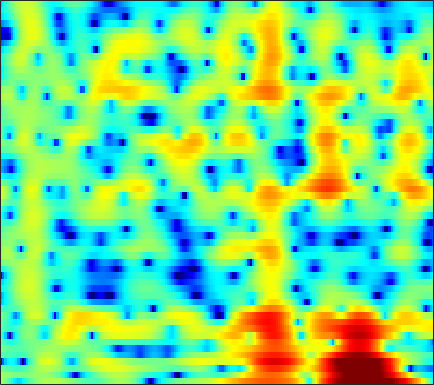

Source data for this figure (header and first rows):
1.6689, 0.91992, -0.24518, -1.6072, -2.7542, -4.4318, -6.1343, -7.1731, -7.7473, -7.1849, -5.8922, -4.806, -3.4382, -2.2403, -1.4796, -0.61244, 0.1133, 0.57076, 1.0767, 1.4846, 1.8061, 1.9857, 2.1468, 2.2216
1.627, 1.31, 0.8916, 0.4938, 0.2252, -0.08057, -0.3083, -0.4224, -0.4929, -0.4752, -0.3793, -0.265, -0.07186, 0.1515, 0.3242, 0.5423, 0.7344, 0.8545, 0.9676, 1.017, 0.9832, 0.9013, 0.7065, 0.396
-0.6074, -1.116, -1.683, -2.147, -2.436, -2.751, -2.98, -3.086, -3.111, -2.97, -2.643, -2.278, -1.661, -0.9532, -0.4117, 0.2879, 0.9185, 1.335, 1.79, 2.115, 2.306, 2.358, 2.304, 2.117
-19.96, -12.39, -8.211, -6.257, -5.569, -5.401, -6.034, -7.093, -9.642, -14.72, -25.26, -15.95, -8.766, -4.707, -2.559, -0.4059, 1.195, 2.126, 3.079, 3.75, 4.167, 4.318, 4.321, 4.096
-1.727, -1.985, -2.176, -2.289, -2.359, -2.476, -2.623, -2.743, -2.898, -2.955, -2.826, -2.579, -2.052, -1.356, -0.7717, 0.01026, 0.7341, 1.216, 1.757, 2.178, 2.46, 2.576, 2.599, 2.471
-0.1462, -0.6014, -1.117, -1.533, -1.773, -1.994, -2.102, -2.109, -2.041, -1.889, -1.672, -1.478, -1.19, -0.8836, -0.6402, -0.312, 0.01301, 0.2468, 0.5323, 0.795, 1.022, 1.163, 1.313, 1.42
-0.897, -1.9, -3.146, -4.106, -4.503, -4.54, -4.116, -3.628, -2.896, -2.193, -1.59, -1.21, -0.8031, -0.5408, -0.4249, -0.3558, -0.3524, -0.3649, -0.3698, -0.3103, -0.1398, 0.08159, 0.4939, 1.003
-1.775, -3.964, -7.99, -14.88, -22.09, -12.95, -7.688, -5.311, -3.113, -1.6, -0.5738, -0.07552, 0.3333, 0.4333, 0.2919, -0.2235, -1.157, -2.17, -4, -6.23, -7.651, -6.913, -4.293, -1.618
-0.9865, -1.804, -2.827, -3.61, -3.934, -3.983, -3.605, -3.131, -2.373, -1.591, -0.8775, -0.4421, -0.05546, 0.08159, 0.001668, -0.3865, -1.159, -1.978, -3.346, -4.786, -5.597, -5.31, -3.825, -1.913
-1.051, -1.524, -2.378, -3.427, -4.292, -5.452, -6.274, -6.31, -5.435, -3.908, -2.297, -1.207, -0.05518, 0.7382, 1.119, 1.373, 1.365, 1.222, 0.8834, 0.4392, -0.02355, -0.327, -0.6167, -0.7321
-0.5137, -0.8797, -1.723, -3.036, -4.399, -6.982, -10.38, -11.61, -8.495, -4.584, -1.725, -0.09014, 1.555, 2.699, 3.276, 3.728, 3.848, 3.733, 3.308, 2.564, 1.464, 0.332, -1.786, -5.088
-3.553, -3.355, -3.127, -2.975, -2.879, -2.709, -2.417, -2.062, -1.38, -0.5146, 0.43, 1.092, 1.843, 2.43, 2.742, 2.956, 2.947, 2.786, 2.375, 1.746, 0.895, 0.1206, -1.03, -2.185
-8.879, -7.422, -5.66, -4.183, -3.249, -2.155, -1.205, -0.5594, 0.2227, 0.909, 1.52, 1.915, 2.333, 2.605, 2.708, 2.705, 2.539, 2.31, 1.877, 1.312, 0.6446, 0.1146, -0.5814, -1.213
-10.46, -8.298, -5.96, -4.051, -2.832, -1.442, -0.2686, 0.491, 1.363, 2.08, 2.627, 2.938, 3.225, 3.346, 3.325, 3.145, 2.787, 2.4, 1.723, 0.8713, -0.1398, -0.9892, -2.198, -3.41
-6.357, -5.519, -4.244, -2.934, -1.954, -0.7138, 0.4112, 1.161, 2.02, 2.728, 3.266, 3.546, 3.767, 3.806, 3.71, 3.412, 2.905, 2.378, 1.458, 0.2627, -1.272, -2.712, -5.15, -8.459
-8.079, -7.147, -5.555, -3.851, -2.632, -1.153, 0.137, 0.9707, 1.907, 2.638, 3.184, 3.474, 3.686, 3.71, 3.607, 3.3, 2.8, 2.292, 1.438, 0.3636, -0.9385, -2.061, -3.751, -5.605
-18.34, -12.46, -8.044, -5.097, -3.4, -1.595, -0.1741, 0.695, 1.64, 2.356, 2.863, 3.127, 3.324, 3.345, 3.247, 2.965, 2.522, 2.089, 1.39, 0.5724, -0.3194, -1.008, -1.924, -2.757
-5.65, -4.976, -3.745, -2.437, -1.519, -0.4342, 0.4884, 1.07, 1.709, 2.234, 2.619, 2.815, 2.963, 2.96, 2.849, 2.555, 2.085, 1.617, 0.8546, -0.03247, -0.9977, -1.719, -2.578, -3.229
-0.6162, -0.3707, 0.01182, 0.4171, 0.6852, 0.992, 1.231, 1.387, 1.587, 1.81, 2.092, 2.307, 2.551, 2.69, 2.686, 2.481, 2, 1.432, 0.3652, -1.096, -2.993, -4.677, -7.012, -8.57
1.18, 1.58, 1.891, 1.922, 1.759, 1.276, 0.4894, -0.2302, -1.12, -1.504, -0.9442, -0.07646, 1.178, 2.2, 2.72, 3.034, 2.899, 2.494, 1.515, -0.02858, -2.245, -4.5, -8.441, -11.88
0.5222, 1.197, 1.674, 1.66, 1.321, 0.3326, -1.458, -3.626, -8.503, -18.17, -9.215, -4.609, -0.9748, 1.218, 2.271, 3.091, 3.386, 3.309, 2.864, 2.094, 1.083, 0.2283, -0.8562, -1.724
-0.5397, 0.004157, 0.4824, 0.6894, 0.6531, 0.3637, -0.1483, -0.6206, -1.111, -1.24, -0.8012, -0.1555, 0.8224, 1.717, 2.231, 2.675, 2.829, 2.756, 2.428, 1.865, 1.102, 0.446, -0.5281, -1.581
-1.354, -0.8824, -0.3805, 0.01476, 0.2372, 0.4728, 0.6629, 0.8022, 0.9905, 1.273, 1.59, 1.861, 2.215, 2.508, 2.647, 2.708, 2.578, 2.347, 1.85, 1.128, 0.1862, -0.6561, -1.975, -3.474
-2.348, -1.909, -1.403, -0.9841, -0.6676, -0.2153, 0.2835, 0.6911, 1.236, 1.764, 2.27, 2.588, 2.933, 3.152, 3.229, 3.173, 2.926, 2.602, 1.967, 1.09, -0.06554, -1.141, -2.859, -5.006
-3.147, -3.239, -3.449, -3.612, -3.499, -2.941, -1.972, -1.113, 0.1094, 1.19, 2.126, 2.698, 3.288, 3.671, 3.825, 3.833, 3.631, 3.332, 2.729, 1.883, 0.7662, -0.2578, -1.913, -3.971
-3.508, -4.866, -7.589, -11.84, -15.55, -12.63, -7.451, -4.704, -2.048, -0.06425, 1.381, 2.228, 3.078, 3.641, 3.881, 4.003, 3.891, 3.665, 3.184, 2.497, 1.645, 0.8889, -0.2567, -1.484
-1.576, -2.827, -4.769, -6.693, -7.491, -7.043, -5.325, -3.824, -1.958, -0.4087, 0.8959, 1.678, 2.49, 3.045, 3.299, 3.429, 3.321, 3.1, 2.639, 2.024, 1.289, 0.6864, -0.1313, -0.9599
1.506, 0.6626, -0.4744, -1.442, -1.991, -2.38, -2.295, -1.983, -1.185, -0.1999, 0.821, 1.537, 2.307, 2.835, 3.064, 3.088, 2.83, 2.453, 1.736, 0.8501, -0.1551, -0.8778, -1.772, -2.537
3.957, 3.03, 1.65, 0.09117, -1.25, -3.072, -4.433, -4.568, -3.366, -1.283, 0.6157, 1.822, 3.03, 3.786, 4.044, 3.97, 3.431, 2.697, 1.258, -0.695, -3.036, -4.747, -6.221, -6.393
3.893, 3.018, 1.642, -0.2438, -2.071, -5.551, -10.8, -13.18, -7.154, -2.609, 0.448, 2.036, 3.562, 4.473, 4.783, 4.751, 4.148, 3.285, 1.482, -1.295, -5.632, -10.56, -14.9, -9.653
-0.4988, -0.88, -1.577, -2.341, -2.926, -3.539, -3.739, -3.428, -2.607, -1.249, 0.1559, 1.164, 2.262, 3.021, 3.373, 3.526, 3.296, 2.884, 2.04, 0.9029, -0.3069, -1.133, -1.871, -2.154
-5.925, -6.062, -6.526, -6.952, -7.125, -6.895, -6.173, -5.298, -3.925, -2.513, -1.164, -0.2458, 0.7902, 1.606, 2.06, 2.432, 2.582, 2.556, 2.372, 2.062, 1.71, 1.435, 1.136, 0.89
-9.545, -10.22, -11.88, -14.84, -17.67, -17.59, -12.82, -9.895, -6.666, -4.31, -2.423, -1.308, -0.1085, 0.8352, 1.376, 1.883, 2.22, 2.361, 2.43, 2.406, 2.304, 2.204, 2.064, 1.928
-8.914, -9.44, -10.54, -12.02, -13, -12.57, -10.27, -8.06, -5.628, -3.562, -1.947, -0.9507, 0.1074, 0.9038, 1.353, 1.79, 2.064, 2.184, 2.245, 2.228, 2.138, 2.059, 1.918, 1.8
-5.609, -5.491, -5.425, -5.277, -5.063, -4.518, -3.692, -2.977, -1.882, -0.8505, 0.04024, 0.606, 1.205, 1.585, 1.756, 1.876, 1.854, 1.785, 1.643, 1.44, 1.216, 1.015, 0.7389, 0.4668
-2.056, -1.871, -1.688, -1.47, -1.184, -0.7049, -0.04936, 0.4423, 1.127, 1.704, 2.172, 2.37, 2.436, 2.281, 2.021, 1.511, 0.9346, 0.5121, 0.04584, -0.3158, -0.6591, -1.021, -1.675, -2.625
0.4329, -0.04102, -0.6254, -0.9488, -0.8349, -0.162, 0.8552, 1.75, 2.716, 3.46, 3.843, 3.88, 3.528, 2.716, 1.746, -0.08976, -2.418, -4.131, -5.149, -4.311, -3.287, -2.914, -3.347, -5.021
-0.002995, -1.818, -5.386, -11.11, -12.69, -6.343, -1.98, 0.1182, 2.128, 3.361, 3.963, 4.067, 3.724, 2.742, 1.538, -0.8417, -4.533, -8.227, -10.27, -6.497, -3.602, -2.344, -1.566, -1.447
-1.083, -2.238, -3.917, -5.26, -5.351, -3.997, -2.036, -0.65, 0.7856, 1.774, 2.367, 2.539, 2.456, 2.02, 1.502, 0.6048, -0.3207, -0.9, -1.332, -1.308, -1.021, -0.7663, -0.4562, -0.2721
-1.41, -1.532, -1.631, -1.561, -1.37, -0.9013, -0.3251, 0.2162, 0.8211, 1.321, 1.678, 1.815, 1.844, 1.735, 1.571, 1.263, 0.9255, 0.6807, 0.3987, 0.2005, 0.03995, -0.07103, -0.2067, -0.3899
-2.254, -1.685, -1.071, -0.5315, -0.1799, 0.2558, 0.6604, 0.9148, 1.23, 1.503, 1.682, 1.778, 1.819, 1.791, 1.713, 1.566, 1.341, 1.149, 0.8798, 0.5877, 0.2979, 0.06413, -0.2838, -0.6709
-2.589, -1.596, -0.5841, 0.1261, 0.5167, 0.8749, 1.136, 1.225, 1.349, 1.429, 1.506, 1.572, 1.653, 1.668, 1.632, 1.506, 1.284, 1.052, 0.6772, 0.2534, -0.1468, -0.4033, -0.7143, -1.009
-0.8573, -0.05427, 0.7434, 1.223, 1.405, 1.405, 1.155, 0.9221, 0.5266, 0.2321, 0.2279, 0.38, 0.7399, 1.093, 1.267, 1.262, 0.9861, 0.5732, -0.24, -1.215, -2.133, -2.552, -2.516, -2.024
1.169, 1.723, 2.2, 2.357, 2.214, 1.638, 0.4759, -0.7588, -3.099, -5.566, -5.894, -4.287, -1.879, -0.07952, 0.7613, 1.259, 1.038, 0.3981, -1.216, -4.048, -9.213, -15.5, -10.54, -4.702
-0.1345, 0.4758, 1.046, 1.269, 1.155, 0.5736, -0.5749, -1.988, -4.694, -8.021, -8.485, -6.144, -3.025, -0.9292, 0.05507, 0.7694, 0.8416, 0.5193, -0.3653, -1.692, -3.121, -3.698, -3.129, -1.55
-3.595, -2.647, -1.643, -0.956, -0.6439, -0.5181, -0.6421, -0.9363, -1.34, -1.621, -1.605, -1.352, -0.8242, -0.2603, 0.08235, 0.379, 0.5017, 0.4733, 0.3175, 0.1094, -0.01444, -0.0205, 0.1551, 0.527
-6.299, -4.856, -3.29, -2.078, -1.361, -0.6473, -0.1997, 0.0504, 0.2462, 0.3394, 0.3896, 0.4257, 0.4419, 0.4314, 0.4134, 0.352, 0.2947, 0.2696, 0.2699, 0.325, 0.4397, 0.5544, 0.7128, 0.8638
-6.946, -5.232, -3.298, -1.762, -0.8373, 0.1668, 0.8967, 1.313, 1.65, 1.788, 1.748, 1.587, 1.229, 0.718, 0.2712, -0.3209, -0.8099, -0.9959, -0.9345, -0.5827, -0.1157, 0.2514, 0.6524, 0.8768
-5.452, -3.984, -2.212, -0.6789, 0.2808, 1.367, 2.238, 2.698, 3.088, 3.207, 3.034, 2.674, 1.852, 0.5768, -0.757, -3.046, -5.634, -6.83, -5.864, -3.564, -1.6, -0.5204, 0.4527, 0.9457
-5.192, -3.928, -2.377, -0.9194, 0.06705, 1.228, 2.218, 2.786, 3.367, 3.647, 3.587, 3.289, 2.489, 1.121, -0.3617, -3.205, -7.139, -9.518, -7.498, -4.048, -1.705, -0.5905, 0.2893, 0.6397
-7.836, -6.722, -5.215, -3.723, -2.595, -1.155, 0.136, 1.06, 2.05, 2.776, 3.192, 3.296, 3.142, 2.677, 2.152, 1.338, 0.5564, 0.1558, -0.04315, 0.06092, 0.2197, 0.2334, 0.04521, -0.4184
-12.83, -11.89, -10.51, -8.899, -7.415, -5.242, -3.038, -1.534, 0.2036, 1.62, 2.675, 3.234, 3.701, 3.886, 3.857, 3.657, 3.331, 3.026, 2.546, 1.962, 1.241, 0.5862, -0.5063, -1.913
-19.46, -19.01, -19.97, -20.32, -16.84, -11.13, -6.714, -4.133, -1.366, 0.7187, 2.276, 3.151, 3.976, 4.462, 4.635, 4.62, 4.366, 4.024, 3.378, 2.498, 1.371, 0.3445, -1.296, -3.305
-18.17, -17.69, -17.68, -16.93, -14.5, -10.23, -6.345, -3.917, -1.303, 0.732, 2.297, 3.196, 4.059, 4.575, 4.76, 4.746, 4.442, 4.033, 3.251, 2.2, 0.8706, -0.317, -2.155, -4.236
-11.37, -10.67, -9.519, -8.107, -6.825, -4.922, -2.948, -1.558, 0.162, 1.623, 2.798, 3.481, 4.142, 4.507, 4.591, 4.465, 4.065, 3.585, 2.696, 1.523, 0.03419, -1.286, -3.37, -5.858
-7.406, -6.672, -5.579, -4.354, -3.384, -2.044, -0.731, 0.2283, 1.382, 2.375, 3.164, 3.613, 4.011, 4.176, 4.138, 3.873, 3.368, 2.83, 1.895, 0.704, -0.7521, -2.05, -4.082, -6.58
-6.394, -5.525, -4.259, -2.952, -1.995, -0.7808, 0.347, 1.112, 1.99, 2.709, 3.247, 3.526, 3.713, 3.694, 3.543, 3.148, 2.533, 1.936, 0.974, -0.1674, -1.436, -2.458, -3.865, -5.276
-7.936, -6.338, -4.317, -2.542, -1.383, -0.05333, 1.047, 1.722, 2.468, 3.018, 3.387, 3.539, 3.577, 3.409, 3.146, 2.61, 1.851, 1.134, -0.001756, -1.307, -2.707, -3.708, -4.839, -5.554
